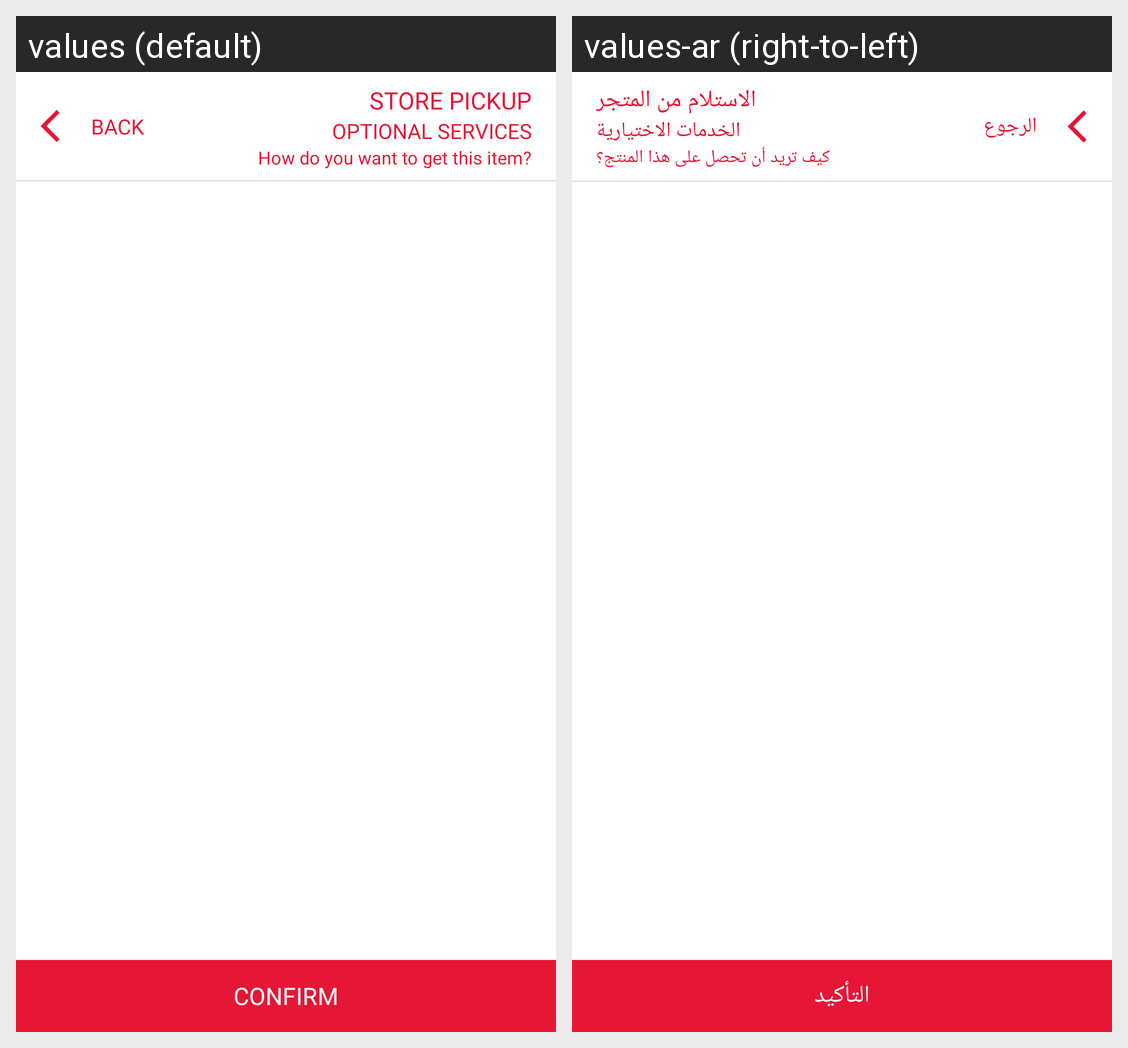

Here is an Android app screen in its default locale and in the app's own translations. Write out the translated-string differences for the strings that appear on this screen.
Android screen res/layout/fragment_store_pickup.xml rendered under 2 locales, left to right: values (default), values-ar (right-to-left). Device: Nexus 5 (rendered at 1080×1920; each locale shown at half size, 540×960, under a caption strip naming it); theme AceAppTheme.
Strings drawn on this screen, with the default value and each locale's value (text and hints the layout hard-codes, and strings that could not be matched under every locale, appear in the picture but are not listed):

store_pickup
  values: STORE PICKUP
  values-ar: الاستلام من المتجر

optional_services
  values: OPTIONAL SERVICES
  values-ar: الخدمات الاختيارية

get_the_item
  values: How do you want to get this item?
  values-ar: كيف تريد أن تحصل على هذا المنتج؟

back
  values: BACK
  values-ar: الرجوع

confirm
  values: Confirm
  values-ar: التأكيد
